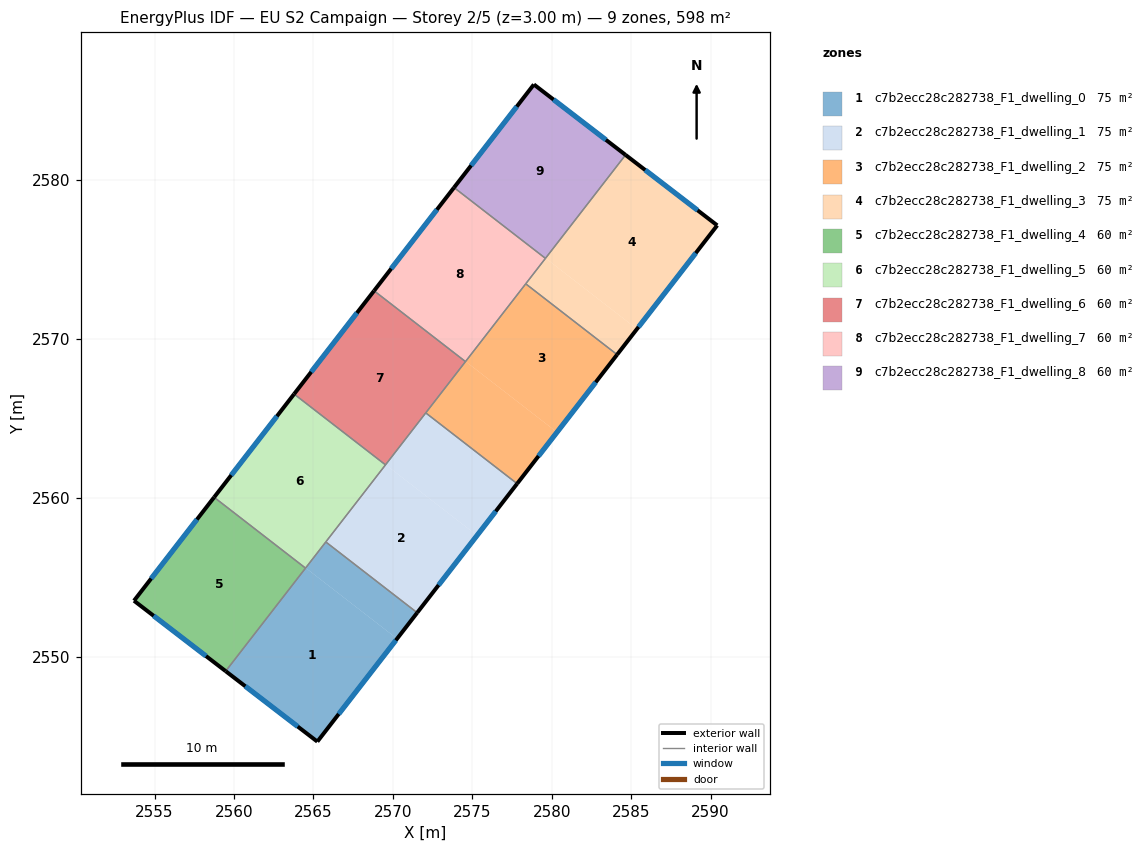
=== STOREY PLAN SPEC (per zone: floor XY polygon, exterior-wall plan segments, windows/doors) ===
zone 1: c7b2ecc28c282738_F1_dwelling_0  (74.8 m²)
  floor: (2570.26, 2551.13) (2565.24, 2544.66) (2559.47, 2549.09) (2564.51, 2555.59)
  floor: (2571.53, 2552.77) (2570.26, 2551.13) (2564.51, 2555.59) (2565.78, 2557.23)
  exterior wall: (2565.24, 2544.66) – (2571.53, 2552.77)  [10.3 m]
    window: (2566.59, 2546.39) – (2570.18, 2551.03)  [10.1 m²]
  exterior wall: (2559.47, 2549.09) – (2565.24, 2544.66)  [7.3 m]
    window: (2560.71, 2548.14) – (2564.01, 2545.61)  [7.1 m²]
  interior walls: 3
zone 2: c7b2ecc28c282738_F1_dwelling_1  (74.8 m²)
  floor: (2575.30, 2557.63) (2571.53, 2552.77) (2565.78, 2557.23) (2569.54, 2562.09)
  floor: (2577.82, 2560.89) (2575.30, 2557.63) (2569.54, 2562.09) (2572.07, 2565.35)
  exterior wall: (2571.53, 2552.77) – (2577.82, 2560.89)  [10.3 m]
    window: (2572.88, 2554.51) – (2576.47, 2559.15)  [10.1 m²]
  interior walls: 4
zone 3: c7b2ecc28c282738_F1_dwelling_2  (74.8 m²)
  floor: (2584.11, 2569.02) (2580.33, 2564.13) (2574.58, 2568.59) (2578.36, 2573.47)
  floor: (2580.33, 2564.13) (2577.82, 2560.89) (2572.07, 2565.35) (2574.58, 2568.59)
  exterior wall: (2577.82, 2560.89) – (2584.11, 2569.02)  [10.3 m]
    window: (2579.17, 2562.63) – (2582.77, 2567.28)  [10.1 m²]
  interior walls: 4
zone 4: c7b2ecc28c282738_F1_dwelling_3  (74.8 m²)
  floor: (2590.42, 2577.15) (2585.36, 2570.63) (2579.62, 2575.08) (2584.65, 2581.58)
  floor: (2584.65, 2581.58) (2579.62, 2575.08) (2579.61, 2575.09) (2584.65, 2581.59)
  floor: (2585.36, 2570.63) (2584.11, 2569.02) (2578.36, 2573.47) (2579.61, 2575.09)
  exterior wall: (2590.42, 2577.15) – (2584.65, 2581.59)  [7.3 m]
    window: (2589.18, 2578.10) – (2585.88, 2580.64)  [7.1 m²]
  exterior wall: (2584.11, 2569.02) – (2590.42, 2577.15)  [10.3 m]
    window: (2585.46, 2570.76) – (2589.07, 2575.41)  [10.1 m²]
  interior walls: 3
zone 5: c7b2ecc28c282738_F1_dwelling_4  (59.8 m²)
  floor: (2564.49, 2555.59) (2559.46, 2549.10) (2553.70, 2553.53) (2558.75, 2560.04)
  floor: (2564.50, 2555.58) (2559.47, 2549.09) (2559.46, 2549.10) (2564.49, 2555.59)
  exterior wall: (2553.70, 2553.53) – (2559.47, 2549.09)  [7.3 m]
    window: (2554.94, 2552.58) – (2558.24, 2550.04)  [7.1 m²]
  exterior wall: (2558.74, 2560.04) – (2553.70, 2553.53)  [8.2 m]
    window: (2557.66, 2558.64) – (2554.78, 2554.92)  [8.1 m²]
  interior walls: 2
zone 6: c7b2ecc28c282738_F1_dwelling_5  (59.8 m²)
  floor: (2569.53, 2562.08) (2564.50, 2555.58) (2558.74, 2560.04) (2563.78, 2566.54)
  exterior wall: (2563.78, 2566.54) – (2558.74, 2560.04)  [8.2 m]
    window: (2562.70, 2565.14) – (2559.82, 2561.43)  [8.1 m²]
  interior walls: 4
zone 7: c7b2ecc28c282738_F1_dwelling_6  (59.8 m²)
  floor: (2574.57, 2568.58) (2569.54, 2562.09) (2563.79, 2566.55) (2568.81, 2573.04)
  floor: (2569.54, 2562.09) (2569.53, 2562.08) (2563.78, 2566.54) (2563.79, 2566.55)
  exterior wall: (2568.81, 2573.04) – (2563.78, 2566.54)  [8.2 m]
    window: (2567.74, 2571.64) – (2564.86, 2567.93)  [8.1 m²]
  interior walls: 4
zone 8: c7b2ecc28c282738_F1_dwelling_7  (59.8 m²)
  floor: (2579.60, 2575.08) (2574.58, 2568.59) (2568.82, 2573.05) (2573.85, 2579.53)
  floor: (2574.58, 2568.59) (2574.57, 2568.58) (2568.81, 2573.04) (2568.82, 2573.05)
  exterior wall: (2573.85, 2579.54) – (2568.81, 2573.04)  [8.2 m]
    window: (2572.77, 2578.14) – (2569.89, 2574.43)  [8.1 m²]
  interior walls: 4
zone 9: c7b2ecc28c282738_F1_dwelling_8  (59.8 m²)
  floor: (2584.65, 2581.59) (2579.61, 2575.09) (2573.86, 2579.55) (2578.87, 2586.02)
  floor: (2579.61, 2575.09) (2579.60, 2575.08) (2573.85, 2579.53) (2573.86, 2579.55)
  exterior wall: (2578.87, 2586.02) – (2573.85, 2579.54)  [8.2 m]
    window: (2577.80, 2584.63) – (2574.92, 2580.92)  [8.0 m²]
  exterior wall: (2584.65, 2581.59) – (2578.87, 2586.02)  [7.3 m]
    window: (2583.41, 2582.54) – (2580.11, 2585.07)  [7.1 m²]
  interior walls: 2

=== DERIVED (storey summary) ===
Building: EU S2 Campaign
Storey: 2 of 5  (floor level z = 3.00 m)
Storey gross floor area: 598.3 m²
Zones on this storey: 9
  - c7b2ecc28c282738_F1_dwelling_0: floor 74.8 m²; exterior wall 17.5 m (52.6 m²); 2 window(s) 17.2 m²; WWR 32.7%
  - c7b2ecc28c282738_F1_dwelling_1: floor 74.8 m²; exterior wall 10.3 m (30.8 m²); 1 window(s) 10.1 m²; WWR 32.7%
  - c7b2ecc28c282738_F1_dwelling_2: floor 74.8 m²; exterior wall 10.3 m (30.8 m²); 1 window(s) 10.1 m²; WWR 32.7%
  - c7b2ecc28c282738_F1_dwelling_3: floor 74.8 m²; exterior wall 17.6 m (52.7 m²); 2 window(s) 17.2 m²; WWR 32.7%
  - c7b2ecc28c282738_F1_dwelling_4: floor 59.8 m²; exterior wall 15.5 m (46.5 m²); 2 window(s) 15.2 m²; WWR 32.7%
  - c7b2ecc28c282738_F1_dwelling_5: floor 59.8 m²; exterior wall 8.2 m (24.7 m²); 1 window(s) 8.1 m²; WWR 32.7%
  - c7b2ecc28c282738_F1_dwelling_6: floor 59.8 m²; exterior wall 8.2 m (24.7 m²); 1 window(s) 8.1 m²; WWR 32.7%
  - c7b2ecc28c282738_F1_dwelling_7: floor 59.8 m²; exterior wall 8.2 m (24.7 m²); 1 window(s) 8.1 m²; WWR 32.7%
  - c7b2ecc28c282738_F1_dwelling_8: floor 59.8 m²; exterior wall 15.5 m (46.5 m²); 2 window(s) 15.2 m²; WWR 32.7%
Zone adjacency (shared interzone walls):
  - c7b2ecc28c282738_F1_dwelling_0 ↔ c7b2ecc28c282738_F1_dwelling_1
  - c7b2ecc28c282738_F1_dwelling_0 ↔ c7b2ecc28c282738_F1_dwelling_4
  - c7b2ecc28c282738_F1_dwelling_0 ↔ c7b2ecc28c282738_F1_dwelling_5
  - c7b2ecc28c282738_F1_dwelling_1 ↔ c7b2ecc28c282738_F1_dwelling_2
  - c7b2ecc28c282738_F1_dwelling_1 ↔ c7b2ecc28c282738_F1_dwelling_5
  - c7b2ecc28c282738_F1_dwelling_1 ↔ c7b2ecc28c282738_F1_dwelling_6
  - c7b2ecc28c282738_F1_dwelling_2 ↔ c7b2ecc28c282738_F1_dwelling_3
  - c7b2ecc28c282738_F1_dwelling_2 ↔ c7b2ecc28c282738_F1_dwelling_6
  - c7b2ecc28c282738_F1_dwelling_2 ↔ c7b2ecc28c282738_F1_dwelling_7
  - c7b2ecc28c282738_F1_dwelling_3 ↔ c7b2ecc28c282738_F1_dwelling_7
  - c7b2ecc28c282738_F1_dwelling_3 ↔ c7b2ecc28c282738_F1_dwelling_8
  - c7b2ecc28c282738_F1_dwelling_4 ↔ c7b2ecc28c282738_F1_dwelling_5
  - c7b2ecc28c282738_F1_dwelling_5 ↔ c7b2ecc28c282738_F1_dwelling_6
  - c7b2ecc28c282738_F1_dwelling_6 ↔ c7b2ecc28c282738_F1_dwelling_7
  - c7b2ecc28c282738_F1_dwelling_7 ↔ c7b2ecc28c282738_F1_dwelling_8